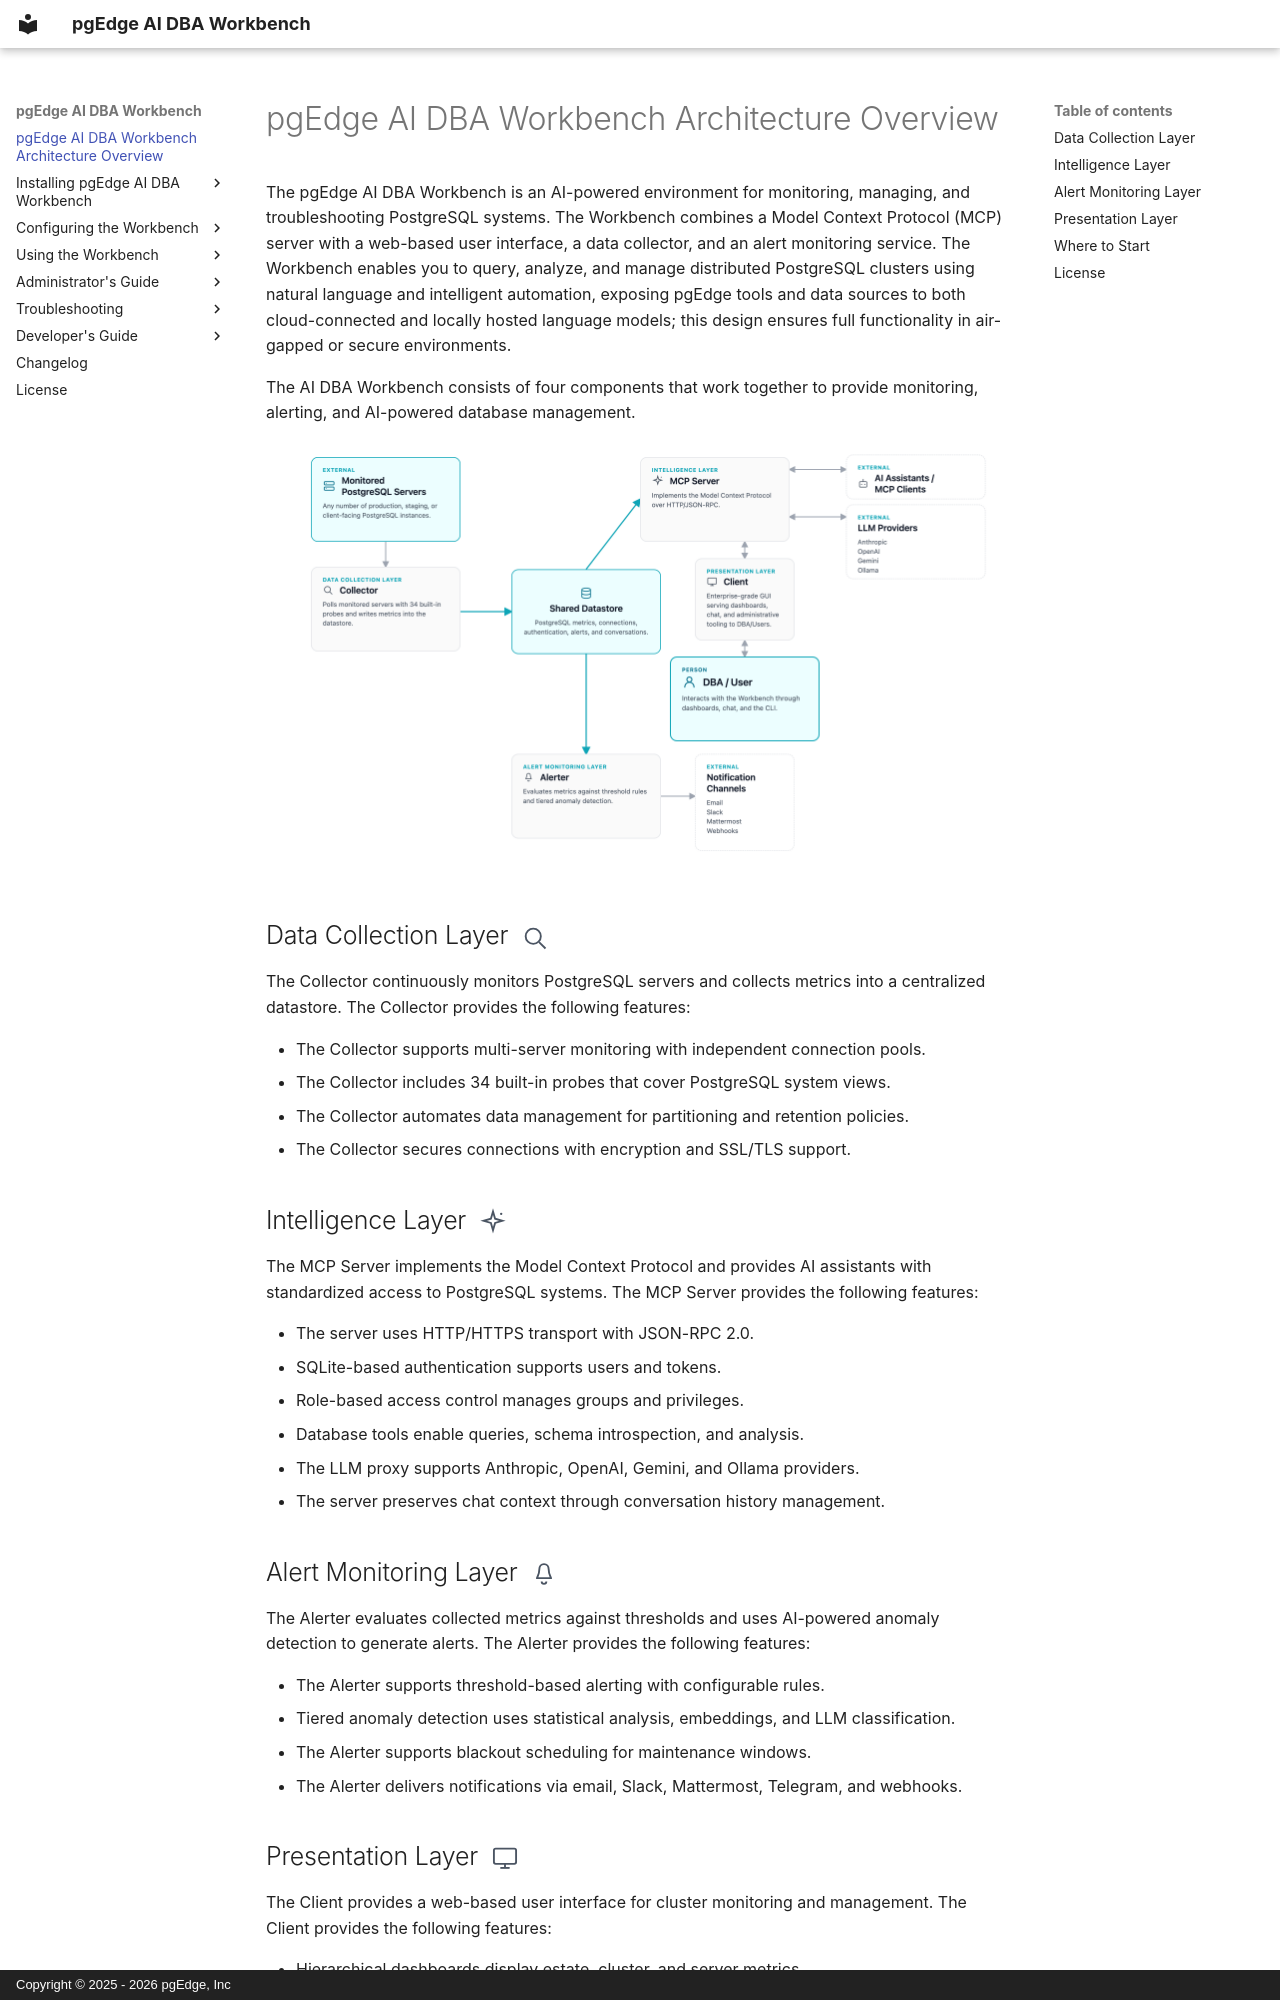

repository: pgEdge/ai-dba-workbench · page: index.html · generator: mkdocs · copyright: Copyright © 2025 - 2026 pgEdge, Inc

# pgEdge AI DBA Workbench Architecture Overview

The pgEdge AI DBA Workbench is an AI-powered environment for monitoring,
managing, and troubleshooting PostgreSQL systems. The Workbench combines a
Model Context Protocol (MCP) server with a web-based user interface, a data
collector, and an alert monitoring service. The Workbench enables you to query,
analyze, and manage distributed PostgreSQL clusters using natural language and
intelligent automation, exposing pgEdge tools and data sources to both
cloud-connected and locally hosted language models; this design ensures full
functionality in air-gapped or secure environments.

The AI DBA Workbench consists of four components that work together to provide
monitoring, alerting, and AI-powered database management.

![Architecture diagram showing the four AI DBA Workbench components, the Collector, MCP Server, Alerter, and Client, sharing a central datastore and connecting to monitored PostgreSQL servers, AI assistants and LLM providers, and notification channels](images/architecture.png)

## Data Collection Layer <img src="images/icon-data-collection.svg" alt="" width="28" style="vertical-align:middle; margin-left:6px;">

The Collector continuously monitors PostgreSQL servers and collects metrics
into a centralized datastore. The Collector provides the following features:

- The Collector supports multi-server monitoring with independent
  connection pools.
- The Collector includes 34 built-in probes that cover PostgreSQL system
  views.
- The Collector automates data management for partitioning and retention
  policies.
- The Collector secures connections with encryption and SSL/TLS support.

## Intelligence Layer <img src="images/icon-intelligence.svg" alt="" width="28" style="vertical-align:middle; margin-left:6px;">

The MCP Server implements the Model Context Protocol and provides AI assistants
with standardized access to PostgreSQL systems. The MCP Server provides the
following features:

- The server uses HTTP/HTTPS transport with JSON-RPC 2.0.
- SQLite-based authentication supports users and tokens.
- Role-based access control manages groups and privileges.
- Database tools enable queries, schema introspection, and analysis.
- The LLM proxy supports Anthropic, OpenAI, Gemini, and Ollama providers.
- The server preserves chat context through conversation history management.

## Alert Monitoring Layer <img src="images/icon-alert-monitoring.svg" alt="" width="28" style="vertical-align:middle; margin-left:6px;">

The Alerter evaluates collected metrics against thresholds and uses AI-powered
anomaly detection to generate alerts. The Alerter provides the following
features:

- The Alerter supports threshold-based alerting with configurable rules.
- Tiered anomaly detection uses statistical analysis, embeddings, and LLM
  classification.
- The Alerter supports blackout scheduling for maintenance windows.
- The Alerter delivers notifications via email, Slack, Mattermost,
  Telegram, and webhooks.
